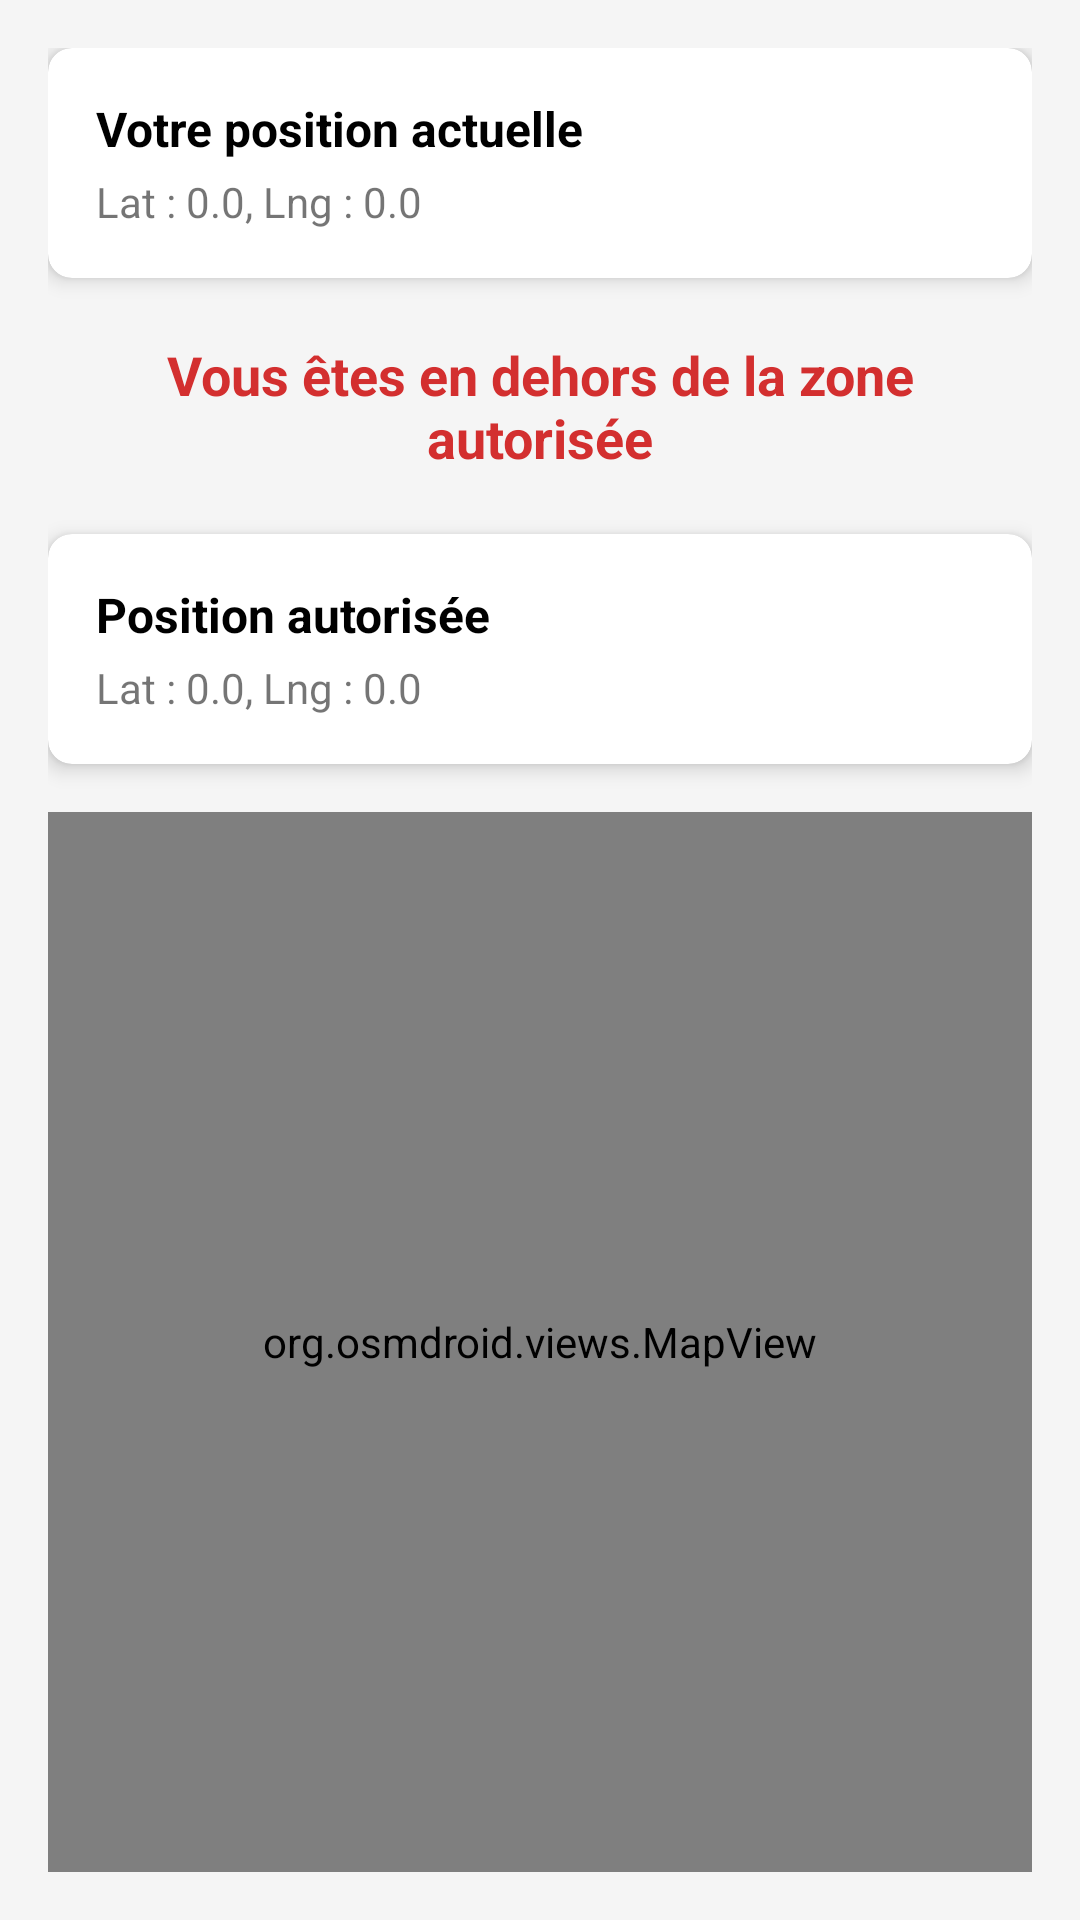

This screen was rendered from an Android layout file. Write that file and the resources it references.
<!-- AndroidManifest.xml: activity theme Theme.UIKit -->
<!-- res/layout/activity_device_not_allowed.xml -->
<?xml version="1.0" encoding="utf-8"?>
<LinearLayout xmlns:android="http://schemas.android.com/apk/res/android"
    xmlns:app="http://schemas.android.com/apk/res-auto"
    xmlns:tools="http://schemas.android.com/tools"
    android:layout_width="match_parent"
    android:layout_height="match_parent"
    android:background="#F5F5F5"
    android:orientation="vertical"
    android:padding="16dp"
    tools:context=".core.ui.DeviceNotAllowedActivity">

    
    <androidx.cardview.widget.CardView
        android:layout_width="match_parent"
        android:layout_height="wrap_content"
        app:cardCornerRadius="8dp"
        app:cardElevation="4dp">

        <LinearLayout
            android:layout_width="match_parent"
            android:layout_height="wrap_content"
            android:orientation="vertical"
            android:padding="16dp">

            <TextView
                android:layout_width="wrap_content"
                android:layout_height="wrap_content"
                android:text="Votre position actuelle"
                android:textColor="@android:color/black"
                android:textSize="16sp"
                android:textStyle="bold" />

            <TextView
                android:id="@+id/currentLocationTextView"
                android:layout_width="wrap_content"
                android:layout_height="wrap_content"
                android:layout_marginTop="4dp"
                android:text="Lat : 0.0, Lng : 0.0"
                android:textSize="14sp" />
        </LinearLayout>
    </androidx.cardview.widget.CardView>

    
    <TextView
        android:id="@+id/distanceInfoTextView"
        android:layout_width="match_parent"
        android:layout_height="wrap_content"
        android:layout_marginTop="20dp"
        android:layout_marginBottom="20dp"
        android:gravity="center"
        android:text="Vous êtes en dehors de la zone autorisée"
        android:textColor="#D32F2F"
        android:textSize="18sp"
        android:textStyle="bold" />

    
    <androidx.cardview.widget.CardView
        android:id="@+id/authorizedLocationCard"
        android:layout_width="match_parent"
        android:layout_height="wrap_content"
        android:clickable="true"
        android:focusable="true"
        android:foreground="?android:attr/selectableItemBackground"
        app:cardCornerRadius="8dp"
        app:cardElevation="4dp">

        <LinearLayout
            android:layout_width="match_parent"
            android:layout_height="wrap_content"
            android:animateLayoutChanges="true"
            android:orientation="vertical"
            android:padding="16dp">

            <TextView
                android:layout_width="wrap_content"
                android:layout_height="wrap_content"
                android:text="Position autorisée"
                android:textColor="@android:color/black"
                android:textSize="16sp"
                android:textStyle="bold" />

            
            <TextView
                android:id="@+id/allowedLocationTextView"
                android:layout_width="wrap_content"
                android:layout_height="wrap_content"
                android:layout_marginTop="4dp"
                android:text="Lat : 0.0, Lng : 0.0"
                android:textSize="14sp"
                android:visibility="visible" />

            
            <LinearLayout
                android:id="@+id/authLayout"
                android:layout_width="match_parent"
                android:layout_height="wrap_content"
                android:layout_marginTop="8dp"
                android:orientation="vertical"
                android:visibility="gone">

                <EditText
                    android:id="@+id/passwordEditText"
                    android:layout_width="match_parent"
                    android:layout_height="wrap_content"
                    android:hint="Entrer le mot de passe administrateur"
                    android:imeOptions="actionDone"
                    android:inputType="textPassword" />

                <Button
                    android:id="@+id/confirmPasswordButton"
                    android:layout_width="wrap_content"
                    android:layout_height="wrap_content"
                    android:layout_gravity="end"
                    android:text="Confirmer" />
            </LinearLayout>

            
            <LinearLayout
                android:id="@+id/editLocationLayout"
                android:layout_width="match_parent"
                android:layout_height="wrap_content"
                android:layout_marginTop="8dp"
                android:orientation="vertical"
                android:visibility="gone">

                <EditText
                    android:id="@+id/coordinatesEditText"
                    android:layout_width="match_parent"
                    android:layout_height="wrap_content"
                    android:hint="latitude,longitude"
                    android:imeOptions="actionDone"
                    android:inputType="text" />

                <Button
                    android:id="@+id/updateLocationButton"
                    android:layout_width="wrap_content"
                    android:layout_height="wrap_content"
                    android:layout_gravity="end"
                    android:text="Mettre à jour" />
            </LinearLayout>
        </LinearLayout>
    </androidx.cardview.widget.CardView>

    
    <org.osmdroid.views.MapView
        android:id="@+id/map"
        android:layout_width="match_parent"
        android:layout_height="0dp"
        android:layout_marginTop="16dp"
        android:layout_weight="1" />

</LinearLayout>
<!-- resources referenced by this layout -->
<resources>
  <style name="Theme.UIKit" parent="Theme.MaterialComponents.DayNight.DarkActionBar">
  
          
          <item name="colorPrimary">@color/colorPrimary</item>
          <item name="colorPrimaryVariant">@color/colorPrimary</item>
          <item name="colorOnPrimary">@color/white</item>
          
          <item name="colorSecondary">@color/colorSecondary</item>
          <item name="colorSecondaryVariant">@color/colorSecondary</item>
          <item name="colorOnSecondary">@color/white</item>
          
          <item name="android:statusBarColor" tools:targetApi="l">?attr/colorPrimaryVariant</item>
          
          <item name="colorError">@color/colorError</item>
          <item name="colorOnError">@color/black</item>
  
          <item name="colorSurface">@color/white</item>
          <item name="colorOnSurface">@color/black</item>
  
          <item name="android:colorBackground">@color/colorBackground</item>
          <item name="colorOnBackground">@color/black</item>
      </style>
  <color name="colorPrimary">#3A7472</color>
  <color name="white">#FFFFFFFF</color>
  <color name="colorSecondary">#9CCF4E</color>
  <color name="colorError">#EB9C49</color>
  <color name="black">#FF000000</color>
  <color name="colorBackground">#EBF1F1</color>
</resources>
